The GitHub repository veysiadn/ai-cannula-img contains a labelled image folder "Canula" with 2 categories: bone, no bone. Examples follow, each with its label.

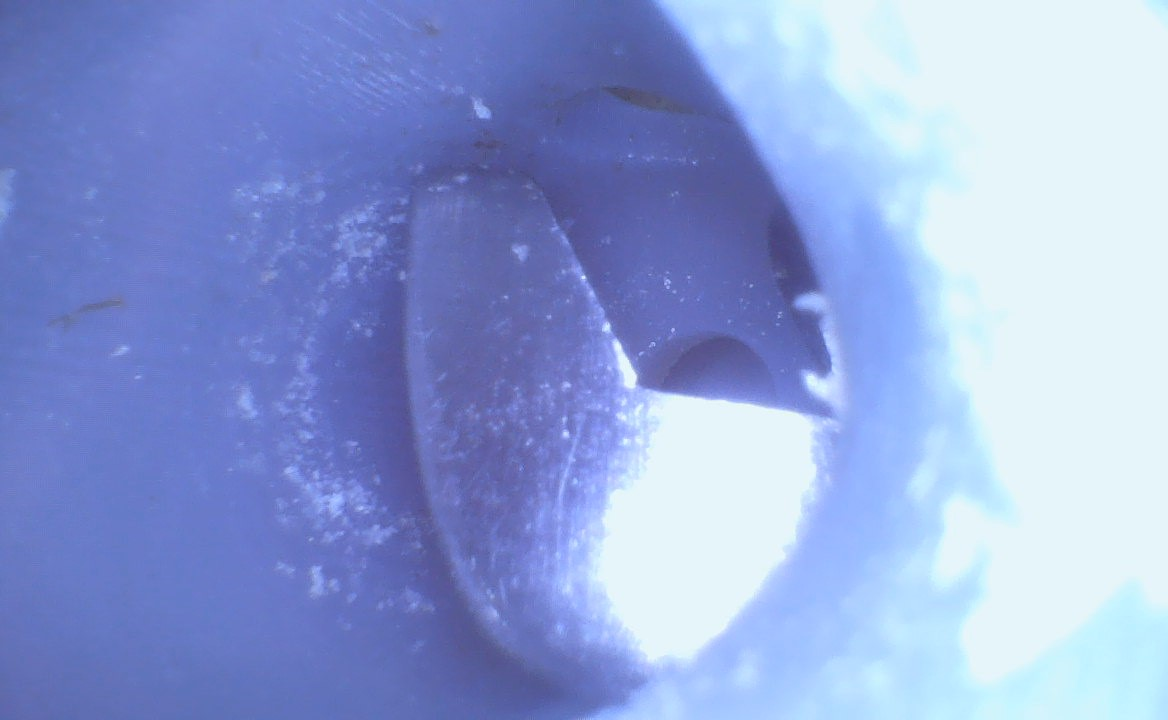
Label: no bone

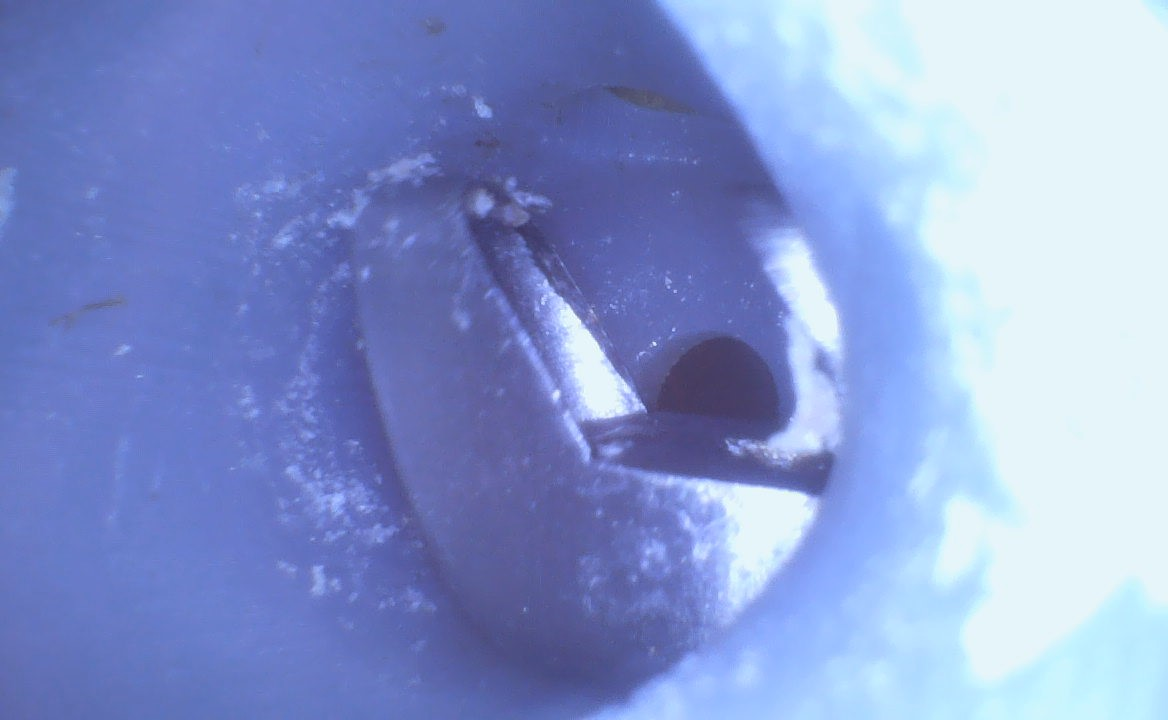
Label: no bone

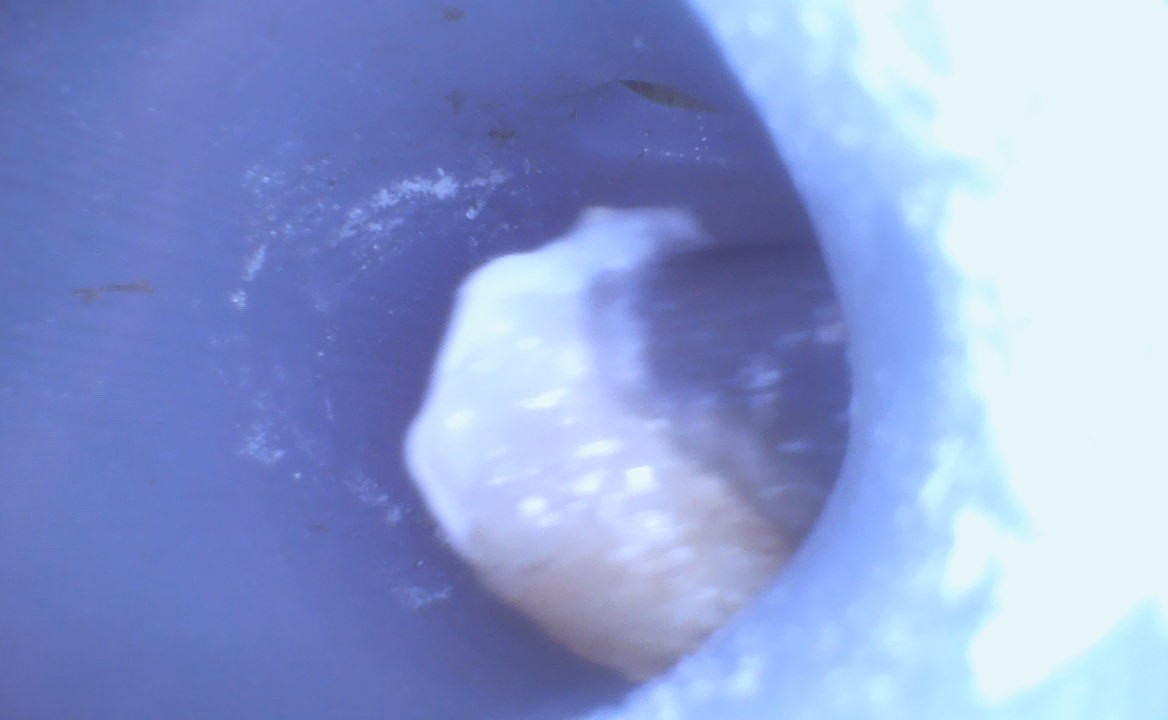
Label: bone

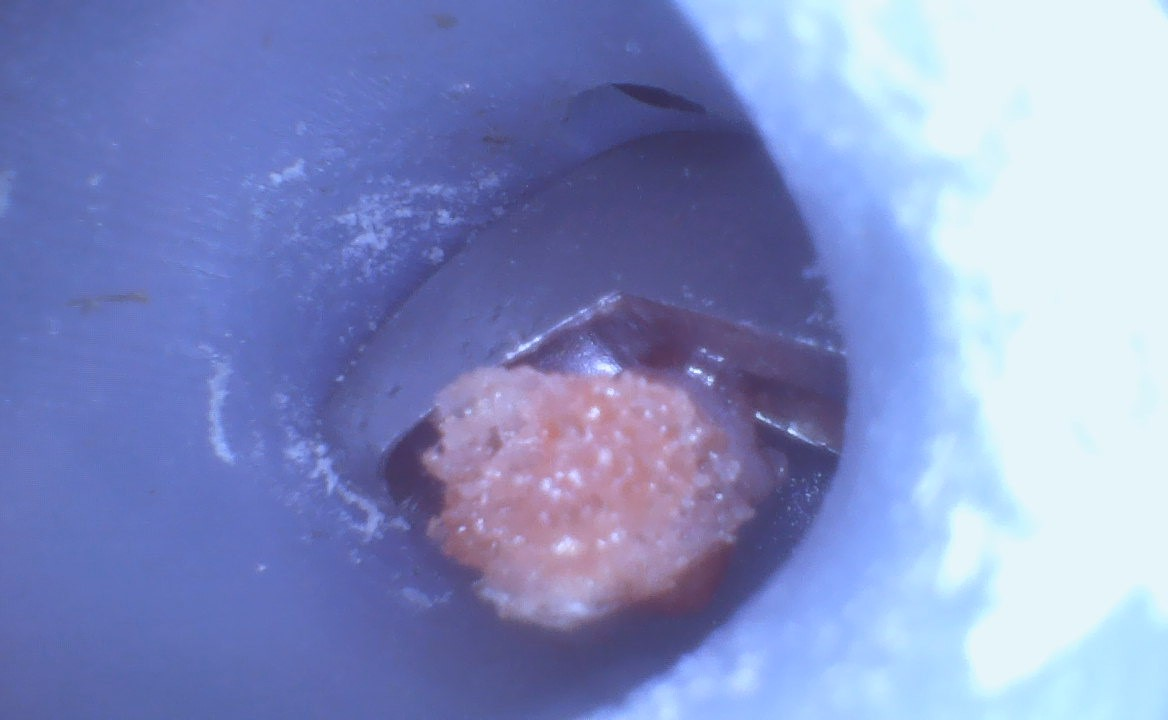
Label: bone

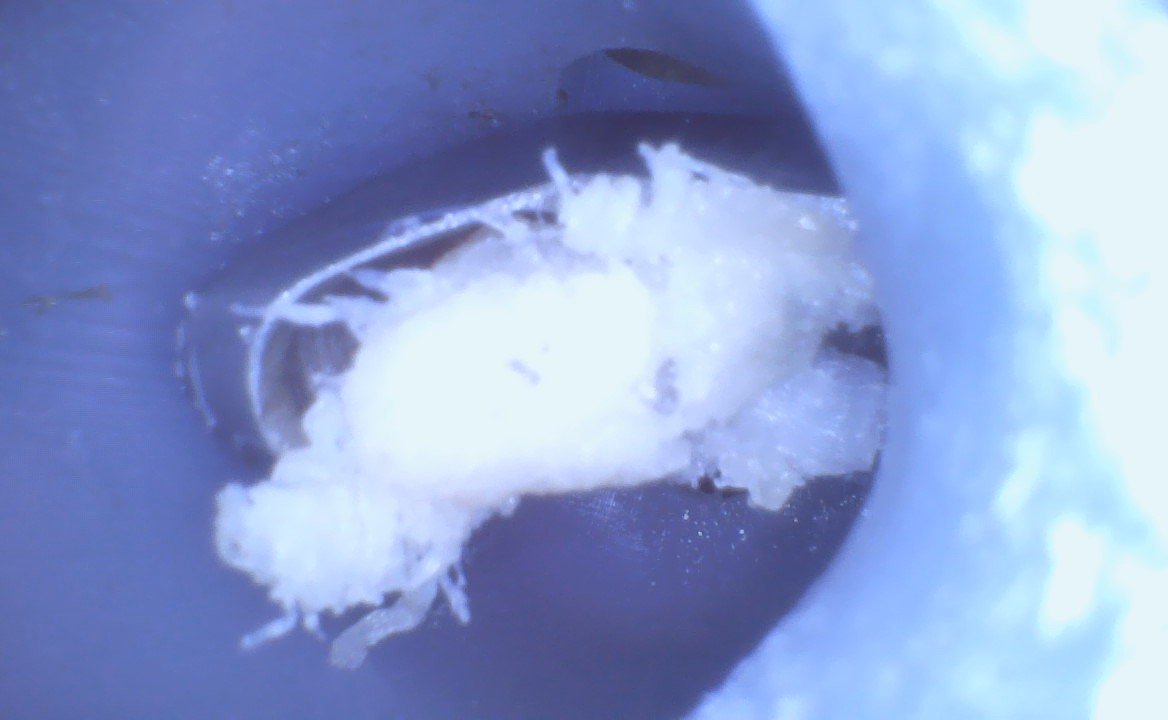
Label: bone

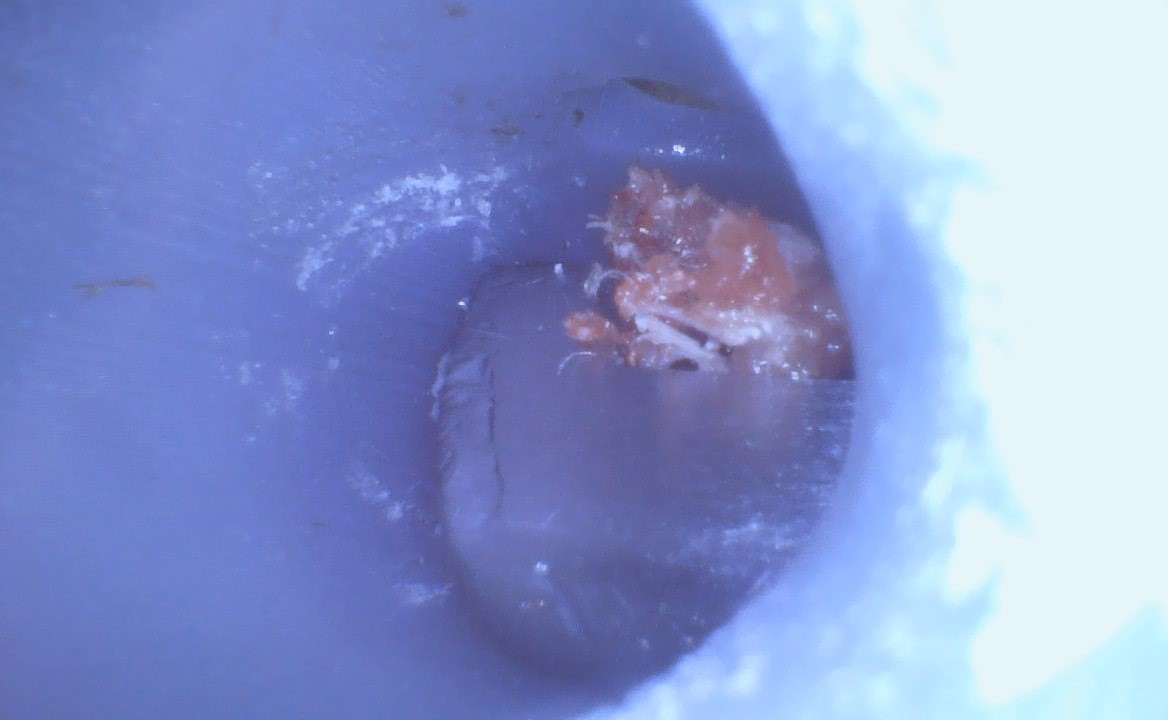
Label: bone
